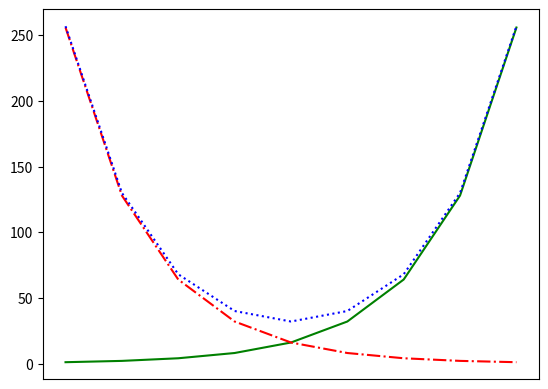

Recreate this plot in Python.
# -*- coding: utf-8 -*-
"""
Created on Thu Mar  7 15:20:55 2024

[redacted]
"""


from matplotlib import pyplot as plt

variance = [1, 2, 4, 8, 16, 32, 64, 128, 256];
bias_squared = [256, 128, 64, 32, 16, 8, 4, 2, 1]
total_error = [x + y for x, y in zip(variance, bias_squared)]
xs = [i for i, _ in enumerate(variance)]

plt.plot(xs, variance,  'g-', label='variance')
plt.plot(xs, bias_squared, 'r-.', label='bias^2')   
plt.plot(xs, total_error, 'b:', label='total error')


plt.xticks([])
plt.show()